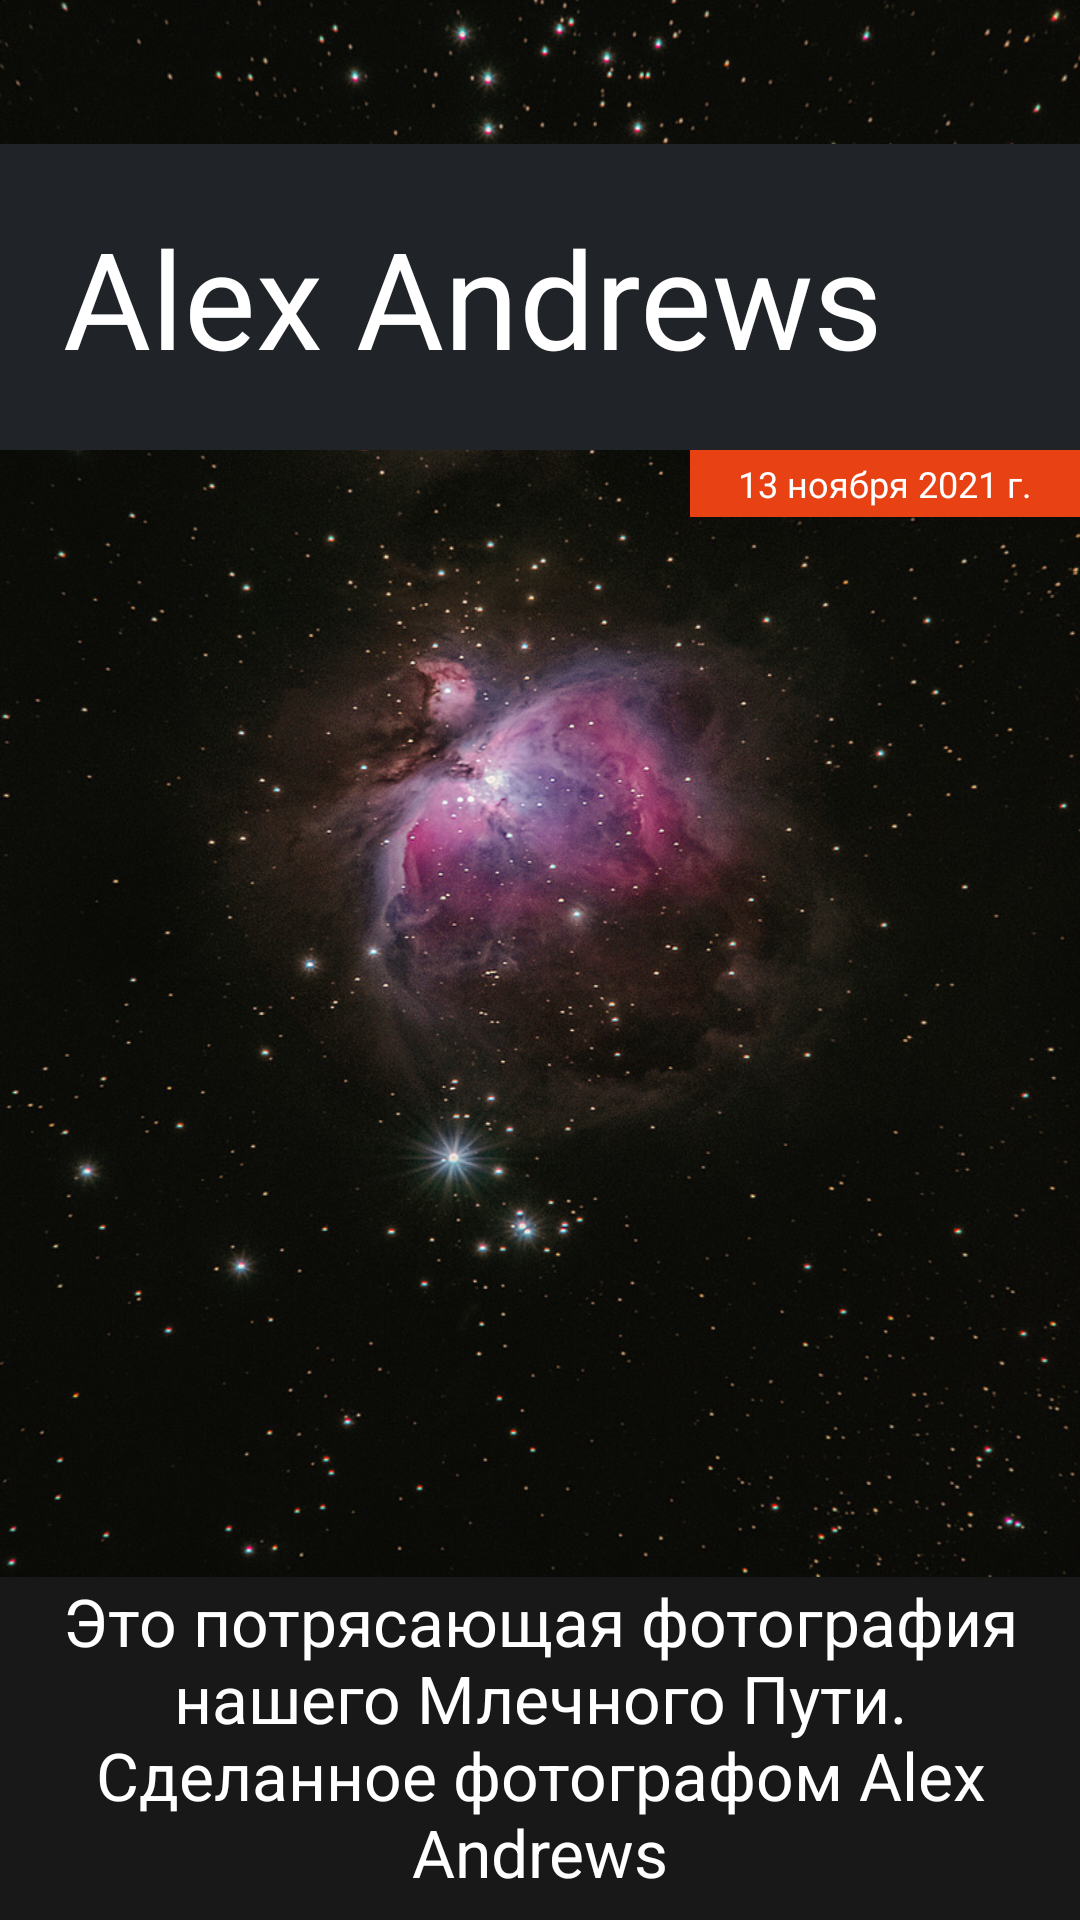

Here is an Android app screen rendered from its layout file. Give the layout XML and the strings, colors and styles it references.
<!-- AndroidManifest.xml: application theme Theme.Material -->
<!-- res/layout/activity_animations_bonus_end.xml -->
<?xml version="1.0" encoding="utf-8"?>
<androidx.constraintlayout.widget.ConstraintLayout xmlns:android="http://schemas.android.com/apk/res/android"
    xmlns:app="http://schemas.android.com/apk/res-auto"
    android:layout_width="match_parent"
    android:layout_height="match_parent">

    <ImageView
        android:id="@+id/backgroundImage"
        android:layout_width="0dp"
        android:layout_height="0dp"
        android:scaleType="centerCrop"
        android:src="@drawable/mars_photo"
        app:layout_constraintBottom_toTopOf="@+id/description"
        app:layout_constraintLeft_toLeftOf="parent"
        app:layout_constraintRight_toRightOf="parent"
        app:layout_constraintTop_toTopOf="parent" />

    <TextView
        android:id="@+id/title"
        android:layout_width="match_parent"
        android:layout_height="wrap_content"
        android:layout_marginTop="48dp"
        android:background="@color/dark_background_main"
        android:padding="21dp"
        android:text="@string/title_text_View_bonus"
        android:textColor="#FFFF"
        android:textSize="45sp"
        app:layout_constraintLeft_toLeftOf="parent"
        app:layout_constraintRight_toRightOf="parent"
        app:layout_constraintTop_toTopOf="parent" />

    <TextView
        android:id="@+id/date"
        android:layout_width="wrap_content"
        android:layout_height="wrap_content"
        android:background="@color/dark_orange"
        android:paddingStart="16dp"
        android:paddingTop="3dp"
        android:paddingEnd="16dp"
        android:paddingBottom="3dp"
        android:text="@string/text_bonus_date"
        android:textColor="@color/white"
        android:textSize="12sp"
        app:layout_constraintRight_toRightOf="@+id/title"
        app:layout_constraintTop_toBottomOf="@+id/title" />

    <TextView
        android:id="@+id/description"
        android:layout_width="wrap_content"
        android:layout_height="wrap_content"
        android:background="#181818"
        android:gravity="center"
        android:paddingStart="8dp"
        android:paddingEnd="8dp"
        android:paddingBottom="8dp"
        android:text="@string/text_bonus_activity"
        android:textColor="#FFFF"
        android:textSize="22sp"
        app:layout_constraintBottom_toBottomOf="parent"
        app:layout_constraintLeft_toLeftOf="parent"
        app:layout_constraintRight_toRightOf="parent" />
</androidx.constraintlayout.widget.ConstraintLayout>
<!-- resources referenced by this layout -->
<resources>
  <color name="dark_background_main">#202429</color>
  <color name="dark_orange">#e84214</color>
  <color name="white">#FFFFFFFF</color>
  <!-- drawable mars_photo: jpg bitmap (drawable, 290059 bytes) -->
  <string name="text_bonus_activity">Это потрясающая фотография нашего Млечного Пути. Сделанное фотографом Alex Andrews</string>
  <string name="text_bonus_date">13 ноября 2021 г.</string>
  <string name="title_text_View_bonus">Alex Andrews</string>
  <style name="Theme.Material" parent="Theme.MaterialComponents.DayNight.NoActionBar">
          
          <item name="colorPrimary">@color/light_green</item>
          
          <item name="colorPrimaryVariant">@color/light_green</item>
          <item name="colorOnPrimary">@color/light_green</item>
          
          <item name="android:windowLightStatusBar">true</item>
  
          
          <item name="colorSecondary">@color/light_green</item>
          <item name="colorSecondaryVariant">@color/white</item>
          <item name="colorOnSecondary">@color/black</item>
          
          <item name="android:statusBarColor" tools:targetApi="l">?attr/colorPrimaryVariant</item>
          
      </style>
  <color name="light_green">#5daa96</color>
  <color name="black">#FF000000</color>
</resources>
